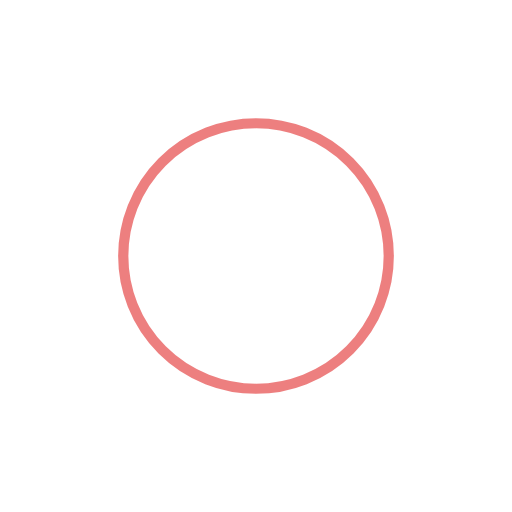
t = 0.00 s
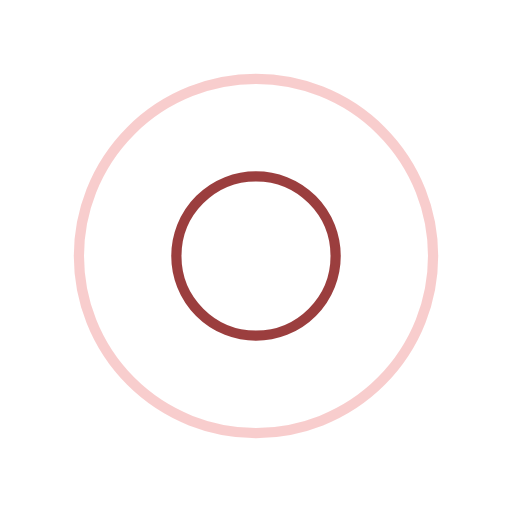
t = 0.25 s
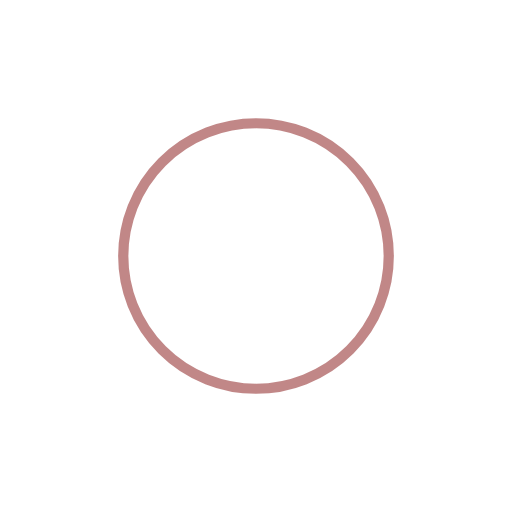
t = 0.50 s
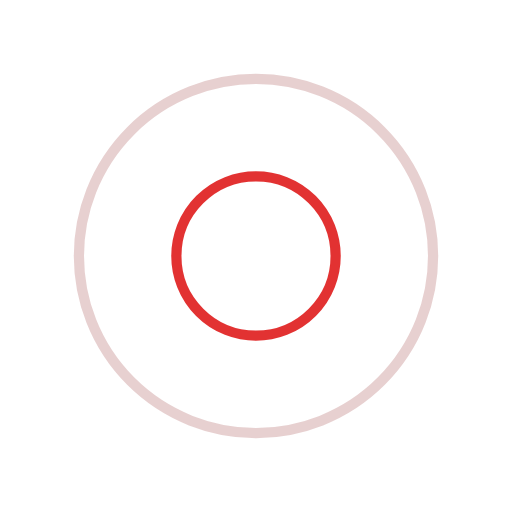
t = 0.75 s

The animated SVG that drew these frames (rendered in a browser with its animation timeline set to each time). Animation: 4 SMIL elements (animate=4); one cycle of 1.00 s, repeats indefinitely.

<?xml version="1.0" encoding="utf-8"?>
<svg xmlns="http://www.w3.org/2000/svg" xmlns:xlink="http://www.w3.org/1999/xlink" style="margin: auto; background: none; display: block; shape-rendering: auto;" width="200px" height="200px" viewBox="0 0 100 100" preserveAspectRatio="xMidYMid">
<circle cx="50" cy="50" r="0" fill="none" stroke="#db0000" stroke-width="2">
  <animate attributeName="r" repeatCount="indefinite" dur="1s" values="0;40" keyTimes="0;1" keySplines="0 0.2 0.8 1" calcMode="spline" begin="-0.5s"></animate>
  <animate attributeName="opacity" repeatCount="indefinite" dur="1s" values="1;0" keyTimes="0;1" keySplines="0.2 0 0.8 1" calcMode="spline" begin="-0.5s"></animate>
</circle>
<circle cx="50" cy="50" r="0" fill="none" stroke="#831010" stroke-width="2">
  <animate attributeName="r" repeatCount="indefinite" dur="1s" values="0;40" keyTimes="0;1" keySplines="0 0.2 0.8 1" calcMode="spline"></animate>
  <animate attributeName="opacity" repeatCount="indefinite" dur="1s" values="1;0" keyTimes="0;1" keySplines="0.2 0 0.8 1" calcMode="spline"></animate>
</circle>
<!-- [ldio] generated by https://loading.io/ --></svg>
